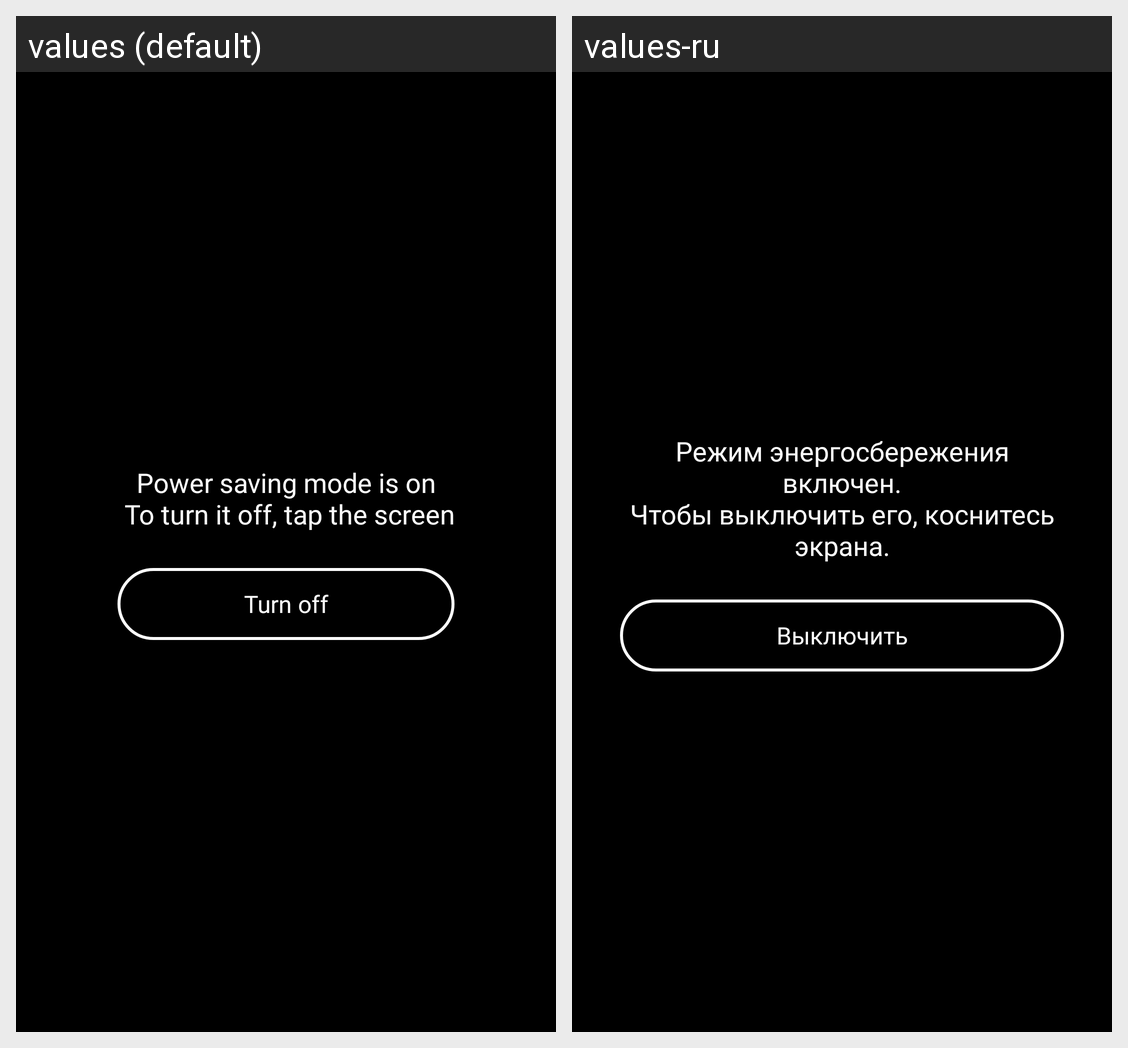

This grid shows one Android layout under two languages. Give, for every string resource on the screen, its name, the default text and each shown locale's text.
Android screen res/layout/activity_power_saving_mode.xml rendered under 2 locales, left to right: values (default), values-ru. Device: Nexus 5 (rendered at 1080×1920; each locale shown at half size, 540×960, under a caption strip naming it); theme Theme.Snack.
Strings drawn on this screen, with the default value and each locale's value (text and hints the layout hard-codes, and strings that could not be matched under every locale, appear in the picture but are not listed):

power_saving
  values: Power saving mode is on
       To turn it off, tap the screen
  values-ru: Режим энергосбережения включен.
      Чтобы выключить его, коснитесь экрана.

turn_off
  values: Turn off
  values-ru: Выключить
